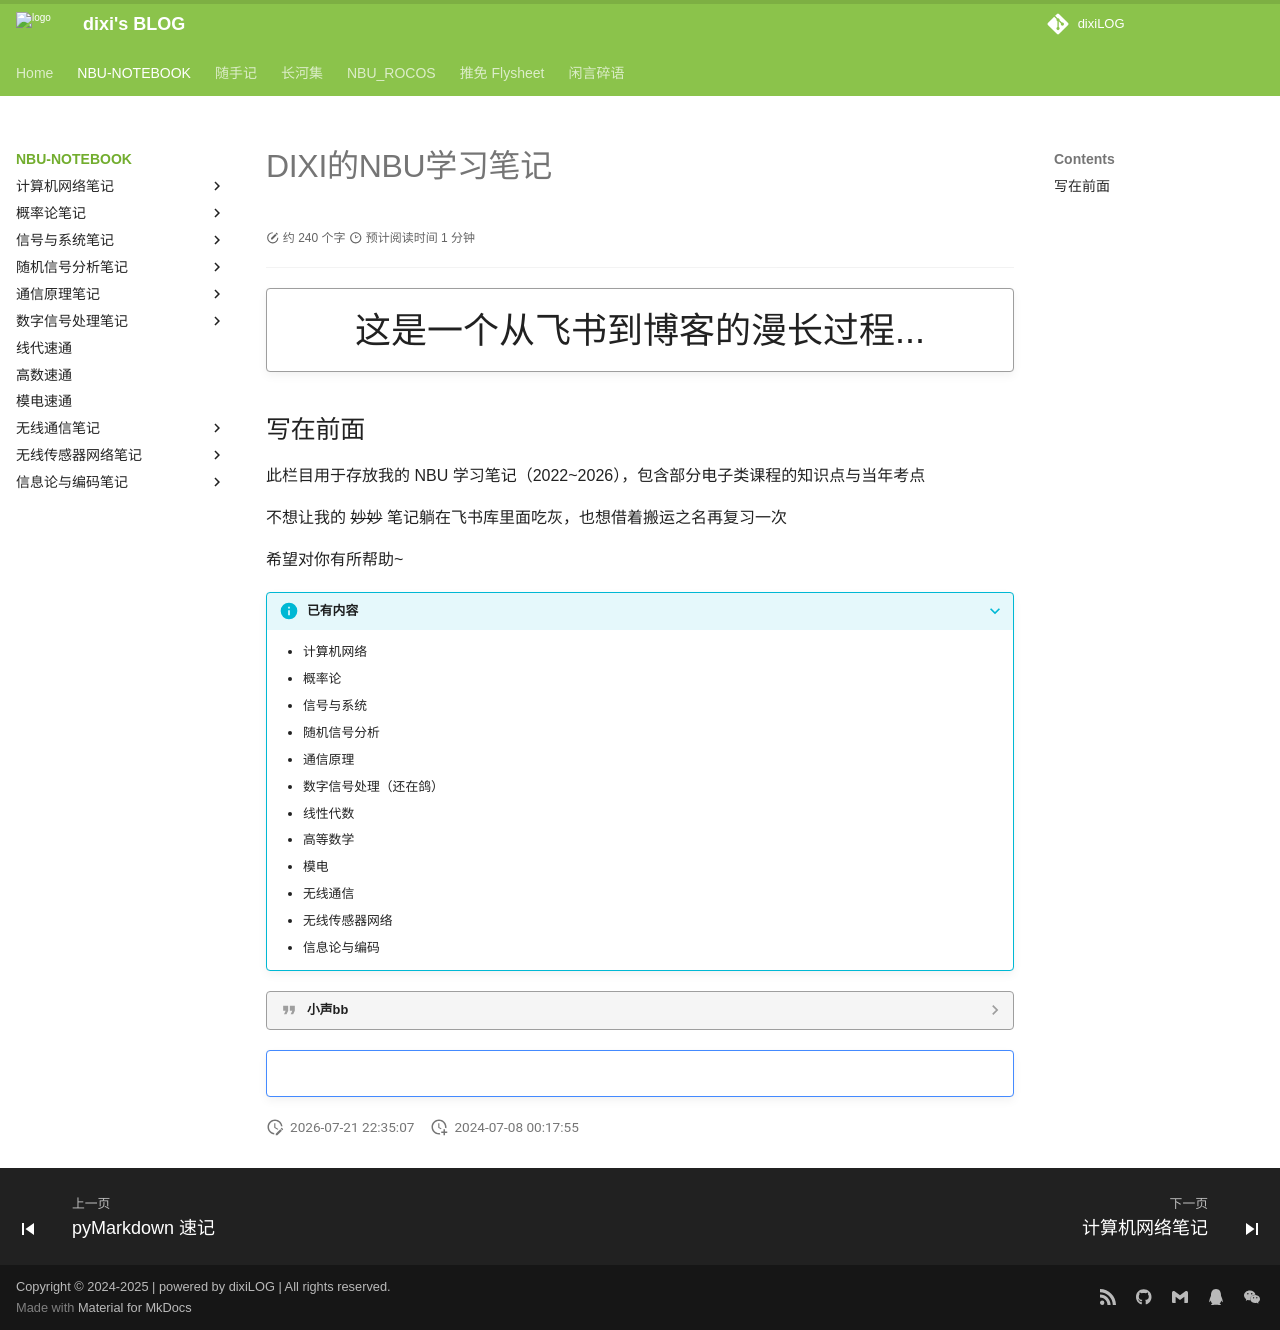

repository: dixiLOG/dixiLOG.github.io · page: NBU-NOTEBOOK/index.html · generator: mkdocs



# DIXI的NBU学习笔记

<div id="progress-container">
  <div id="progress-bar"></div>
</div>

!!! quote ""
    <center>
    <div class="xszt">这是一个从飞书到博客的漫长过程...</div>
    </center>

## 写在前面  
  此栏目用于存放我的 NBU 学习笔记（2022~2026），包含部分电子类课程的知识点与当年考点  
  
  不想让我的 ~~妙妙~~ 笔记躺在飞书库里面吃灰，也想借着搬运之名再复习一次    
  
  希望对你有所帮助~  

???+ info "已有内容"
    - 计算机网络
    - 概率论
    - 信号与系统
    - 随机信号分析
    - 通信原理
    - 数字信号处理（还在鸽）
    - 线性代数
    - 高等数学
    - 模电
    - 无线通信
    - 无线传感器网络
    - 信息论与编码
     

??? quote "小声bb"
    如果有 通创 的同仁看到这里，如果你同样沉迷于瞎折腾  
    那就说明咱们有缘，请加爆我（虽然我i死了，线上还是会重拳出击的🧙♀

*[通创]: 一言难尽，带点感情的神奇政策下的神奇班级


!!! tips ""
    <center>![](https://cdn.jsdelivr.net/gh/dixiLOG/blogStatic/202502092125.svg "封面")</center>
